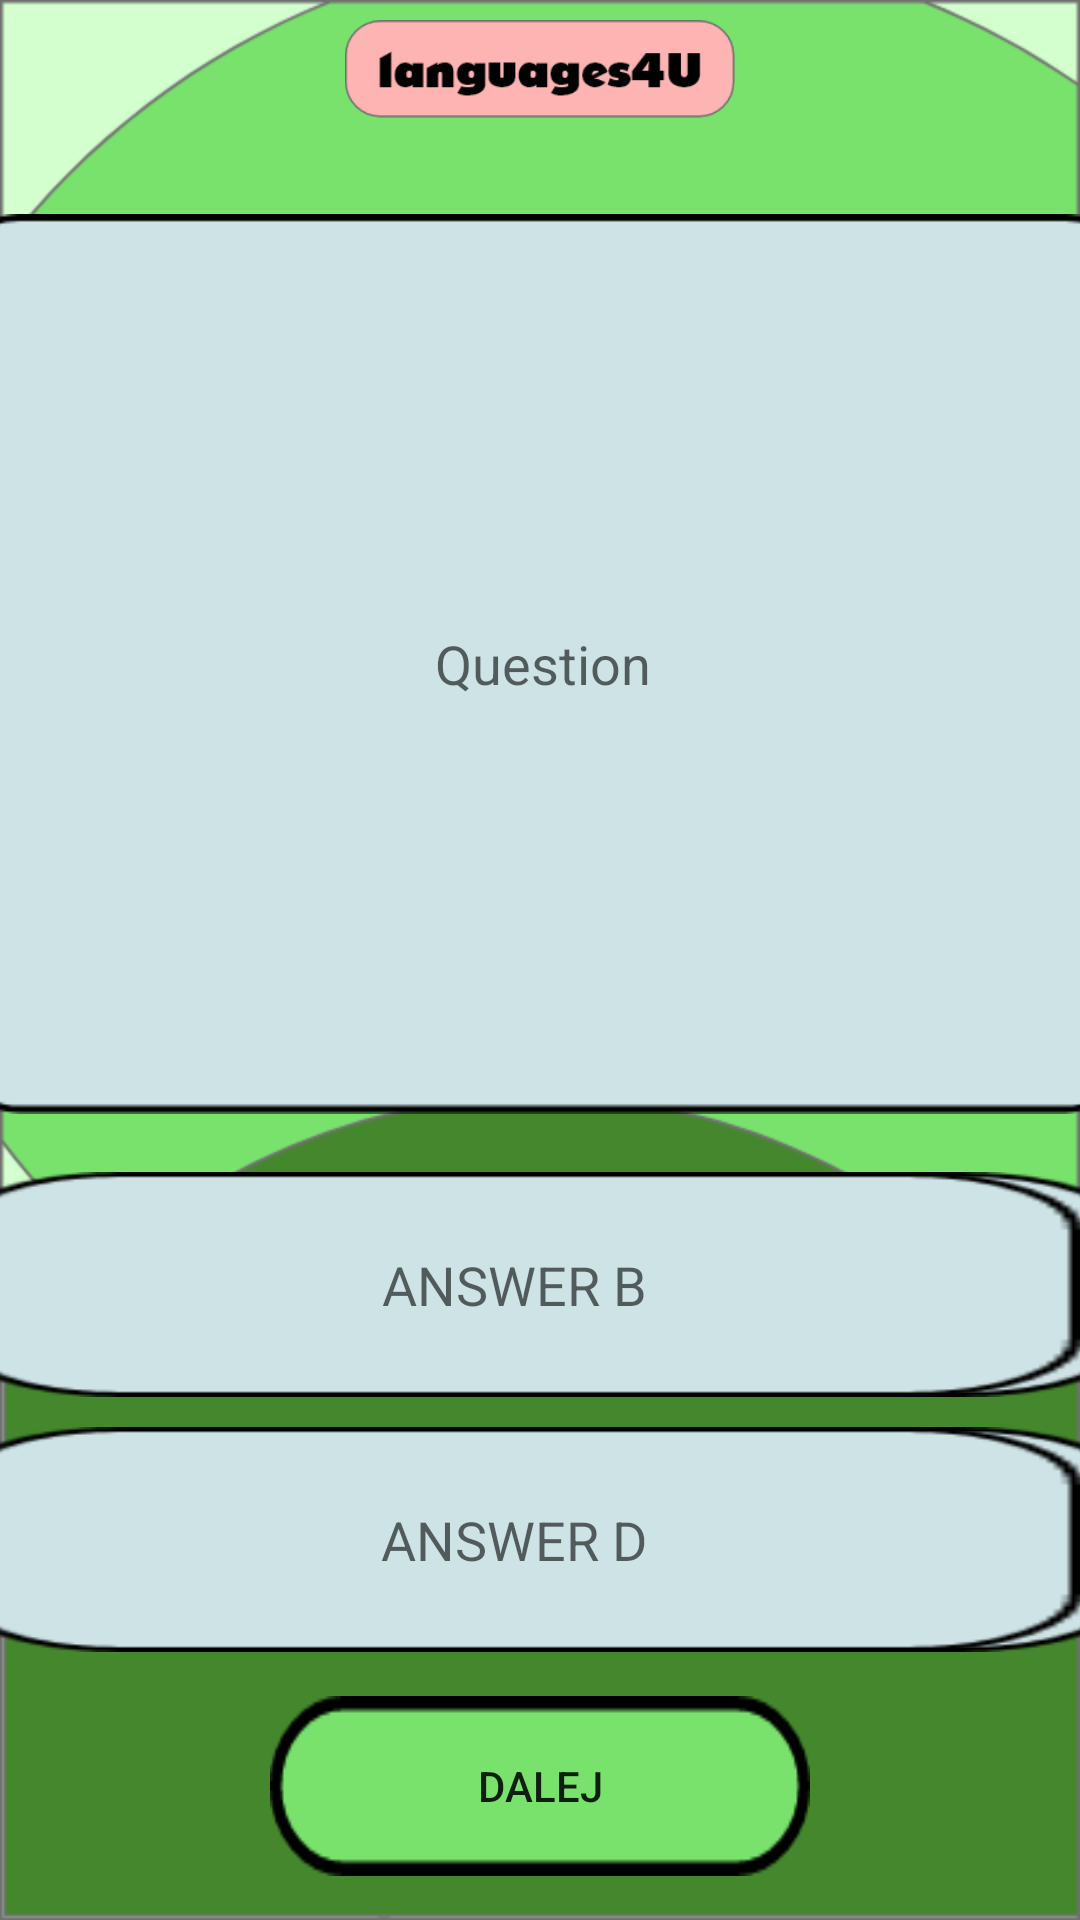

Reconstruct the res/layout file that produces this screen, plus the resources it refers to.
<!-- AndroidManifest.xml: application theme AppTheme -->
<!-- res/layout/fragment_question.xml -->
<?xml version="1.0" encoding="utf-8"?>
<androidx.constraintlayout.widget.ConstraintLayout xmlns:android="http://schemas.android.com/apk/res/android"
    xmlns:app="http://schemas.android.com/apk/res-auto"
    xmlns:tools="http://schemas.android.com/tools"
    android:layout_width="match_parent"
    android:layout_height="match_parent"
    android:background="@drawable/bg_question"
    android:fitsSystemWindows="true"
    android:visibility="visible">

    

    

    <EditText
        android:id="@+id/quiz_question"
        android:layout_width="@dimen/questionEtWidth"
        android:layout_height="@dimen/questionEtHeight"
        android:background="@drawable/bg_pytanie"
        android:hint="Question"
        android:textAlignment="center"
        app:layout_constraintBottom_toBottomOf="parent"
        app:layout_constraintEnd_toEndOf="parent"
        app:layout_constraintHorizontal_bias="0.491"
        app:layout_constraintStart_toStartOf="parent"
        app:layout_constraintTop_toTopOf="parent"
        app:layout_constraintVertical_bias="0.20999998" />

    <EditText
        android:id="@+id/quiz_option_one"
        android:layout_width="@dimen/answerBtWidth"
        android:layout_height="@dimen/answerBtHeight"
        android:background="@drawable/bg_odpowiedz"
        android:hint="ANSWER A"
        android:textAlignment="center"
        app:layout_constraintBottom_toBottomOf="parent"
        app:layout_constraintEnd_toEndOf="parent"
        app:layout_constraintHorizontal_bias="0.05"
        app:layout_constraintStart_toStartOf="parent"
        app:layout_constraintTop_toBottomOf="@+id/quiz_question"
        app:layout_constraintVertical_bias="0.100000024" />

    <EditText
        android:id="@+id/quiz_option_two"
        android:layout_width="@dimen/answerBtWidth"
        android:layout_height="@dimen/answerBtHeight"
        android:background="@drawable/bg_odpowiedz"
        android:hint="ANSWER B"
        android:textAlignment="center"
        app:layout_constraintBottom_toBottomOf="parent"
        app:layout_constraintEnd_toEndOf="parent"
        app:layout_constraintHorizontal_bias="0.95"
        app:layout_constraintStart_toStartOf="parent"
        app:layout_constraintTop_toBottomOf="@+id/quiz_question"
        app:layout_constraintVertical_bias="0.100000024" />

    <EditText
        android:id="@+id/quiz_option_three"
        android:layout_width="@dimen/answerBtWidth"
        android:layout_height="@dimen/answerBtHeight"
        android:background="@drawable/bg_odpowiedz"
        android:hint="ANSWER C"
        android:textAlignment="center"
        app:layout_constraintBottom_toBottomOf="parent"
        app:layout_constraintEnd_toEndOf="parent"
        app:layout_constraintHorizontal_bias="0.05"
        app:layout_constraintStart_toStartOf="parent"
        app:layout_constraintTop_toBottomOf="@+id/quiz_option_one"
        app:layout_constraintVertical_bias="0.100000024" />

    <EditText
        android:id="@+id/quiz_option_four"
        android:layout_width="@dimen/answerBtWidth"
        android:layout_height="@dimen/answerBtHeight"
        android:background="@drawable/bg_odpowiedz"
        android:hint="ANSWER D"
        android:textAlignment="center"
        app:layout_constraintBottom_toBottomOf="parent"
        app:layout_constraintEnd_toEndOf="parent"
        app:layout_constraintHorizontal_bias="0.95"
        app:layout_constraintStart_toStartOf="parent"
        app:layout_constraintTop_toBottomOf="@+id/quiz_option_two"
        app:layout_constraintVertical_bias="0.100000024" />

    <Button
        android:id="@+id/quiz_next_btn"
        android:layout_width="@dimen/smallBtWidth"
        android:layout_height="@dimen/smallBtHeight"
        android:background="@drawable/button_start"
        android:text="@string/dalej"
        app:layout_constraintBottom_toBottomOf="parent"
        app:layout_constraintEnd_toEndOf="parent"
        app:layout_constraintStart_toStartOf="parent"
        app:layout_constraintTop_toBottomOf="@+id/quiz_option_four" />

    <ImageView
        android:id="@+id/imageView"
        android:layout_width="130dp"
        android:layout_height="40dp"
        app:layout_constraintBottom_toTopOf="@+id/quiz_question"
        app:layout_constraintEnd_toEndOf="parent"
        app:layout_constraintStart_toStartOf="parent"
        app:layout_constraintTop_toTopOf="parent"
        app:layout_constraintVertical_bias="0.1"
        app:srcCompat="@drawable/logo" />

</androidx.constraintlayout.widget.ConstraintLayout>
<!-- resources referenced by this layout -->
<resources>
  <dimen name="answerBtHeight">75dp</dimen>
  <dimen name="answerBtWidth">380dp</dimen>
  <dimen name="questionEtHeight">300dp</dimen>
  <dimen name="questionEtWidth">400dp</dimen>
  <dimen name="smallBtHeight">60dp</dimen>
  <dimen name="smallBtWidth">180dp</dimen>
  <!-- drawable bg_odpowiedz: png bitmap (drawable-hdpi, 2152 bytes) -->
  <!-- drawable bg_pytanie: png bitmap (drawable-hdpi, 7559 bytes) -->
  <!-- drawable bg_question: png bitmap (drawable-hdpi, 23692 bytes) -->
  <!-- drawable button_start: png bitmap (drawable-hdpi, 1810 bytes) -->
  <!-- drawable logo: png bitmap (drawable-hdpi, 5559 bytes) -->
  <string name="dalej">DALEJ</string>
  <style name="AppTheme" parent="Theme.AppCompat.Light.NoActionBar">
          
          <item name="colorPrimary">@color/colorPrimary</item>
          <item name="colorPrimaryDark">@color/colorPrimaryDark</item>
          <item name="colorAccent">@color/colorAccent</item>
  
  
          <item name="colorControlNormal">@color/black</item>
          <item name="colorControlActivated">@color/lightBlue</item>
          <item name="colorControlHighlight">@color/black</item>
      </style>
  <color name="colorPrimary">#000000</color>
  <color name="colorPrimaryDark">#000000</color>
  <color name="colorAccent">#FF3B00</color>
  <color name="black">#000</color>
  <color name="lightBlue">#56cbe5</color>
</resources>
